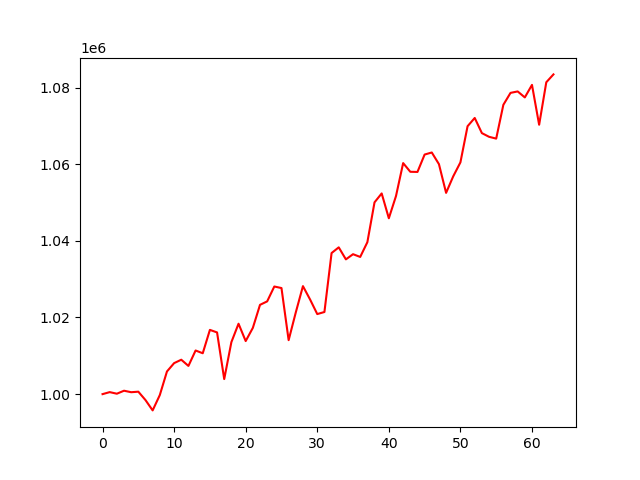

Data behind this chart, as committed beside it:
account_value, date, daily_return
1000000, 2024-01-05, 
1000525, 2024-01-08, 0.0005254
1000112, 2024-01-09, -0.0004134
1000892, 2024-01-10, 0.0007798
1000502, 2024-01-11, -0.0003895
1000639, 2024-01-12, 0.0001371
998450, 2024-01-16, -0.002188
995756, 2024-01-17, -0.002697
999757, 2024-01-18, 0.004017
1005917, 2024-01-19, 0.006162
1008092, 2024-01-22, 0.002162
1008981, 2024-01-23, 0.0008826
1007362, 2024-01-24, -0.001605
1011387, 2024-01-25, 0.003996
1010667, 2024-01-26, -0.0007119
1016767, 2024-01-29, 0.006035
1016101, 2024-01-30, -0.0006546
1003924, 2024-01-31, -0.01198
1013565, 2024-02-01, 0.009603
1018373, 2024-02-02, 0.004744
1013849, 2024-02-05, -0.004443
1017294, 2024-02-06, 0.003398
1023300, 2024-02-07, 0.005903
1024203, 2024-02-08, 0.0008822
1028085, 2024-02-09, 0.003791
1027681, 2024-02-12, -0.0003929
1014084, 2024-02-13, -0.01323
1021333, 2024-02-14, 0.007148
1028182, 2024-02-15, 0.006706
1024682, 2024-02-16, -0.003404
1020891, 2024-02-20, -0.0037
1021432, 2024-02-21, 0.0005301
1036816, 2024-02-22, 0.01506
1038302, 2024-02-23, 0.001434
1035165, 2024-02-26, -0.003021
1036516, 2024-02-27, 0.001305
1035799, 2024-02-28, -0.0006912
1039647, 2024-02-29, 0.003714
1050046, 2024-03-01, 0.01
1052371, 2024-03-04, 0.002214
1045889, 2024-03-05, -0.006159
1051690, 2024-03-06, 0.005546
1060286, 2024-03-07, 0.008173
1058020, 2024-03-08, -0.002137
1057979, 2024-03-11, -3.833133898423213e-05
1062518, 2024-03-12, 0.00429
1063054, 2024-03-13, 0.0005045
1060014, 2024-03-14, -0.00286
1052518, 2024-03-15, -0.007072
1056847, 2024-03-18, 0.004113
1060469, 2024-03-19, 0.003427
1069911, 2024-03-20, 0.008903
1072061, 2024-03-21, 0.00201
1068110, 2024-03-22, -0.003685
1067147, 2024-03-25, -0.0009018
1066675, 2024-03-26, -0.0004422
1075493, 2024-03-27, 0.008267
1078608, 2024-03-28, 0.002896
1078988, 2024-04-01, 0.0003527
1077423, 2024-04-02, -0.001451
... 4 more rows
